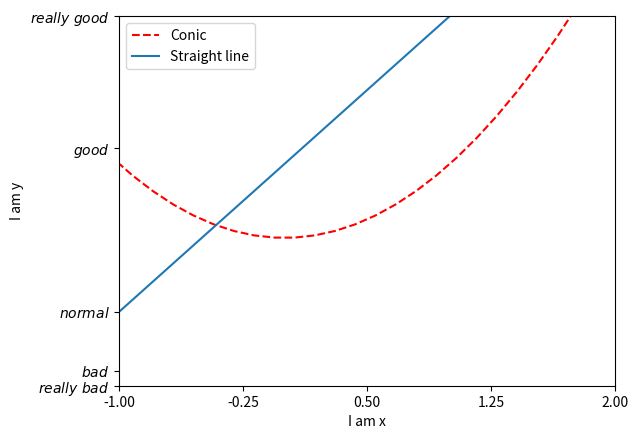

Here is the Python script that generated this plot:
#!/usr/bin/env python3
# encoding: utf-8
# coding style: pep8
# ====================================================
#   Copyright (C) 2020 cxysailor-master All rights reserved.
#
#   Author        : cxysailor
#   Email         : cxysailor@163.com
#   File Name     : matplotlib_legend.py
#   Last Modified : 2020-12-08 22:17
#   Describe      : 
#
# ====================================================

from matplotlib import pyplot as plt
import numpy as np


class LengendSetting(object):
    """docstring for LengendSetting"""
    def __init__(self):
        super(LengendSetting, self).__init__()
        self.x = np.linspace(-3, 3, 50)
        self.y1 = self.x * 2 + 1
        self.y2 = self.x ** 2
        self.new_ticks = np.linspace(-1, 2, 5)

    def generate_figure(self):
        plt.figure()
        plt.xlim((-1, 2))
        plt.ylim((-2, 3))
        plt.xlabel('I am x')
        plt.ylabel('I am y')
        plt.xticks(self.new_ticks)
        plt.yticks([-2, -1.8, -1, 1.22, 3],
                [r'$really\ bad$', r'$bad$', r'$normal$', r'$good$', r'$really\ good$'])
        # 要加上一个逗号
        l1, = plt.plot(self.x, self.y2, color='red', linestyle='--', label='Up')
        l2, = plt.plot(self.x, self.y1, label='Down')

        # 使用labels参数就不再使用上面设置的label了
        plt.legend(handles=[l1, l2], labels=['Conic', 'Straight line'], loc='best')

        plt.show()


if __name__ == "__main__":
    ls = LengendSetting()
    ls.generate_figure()
